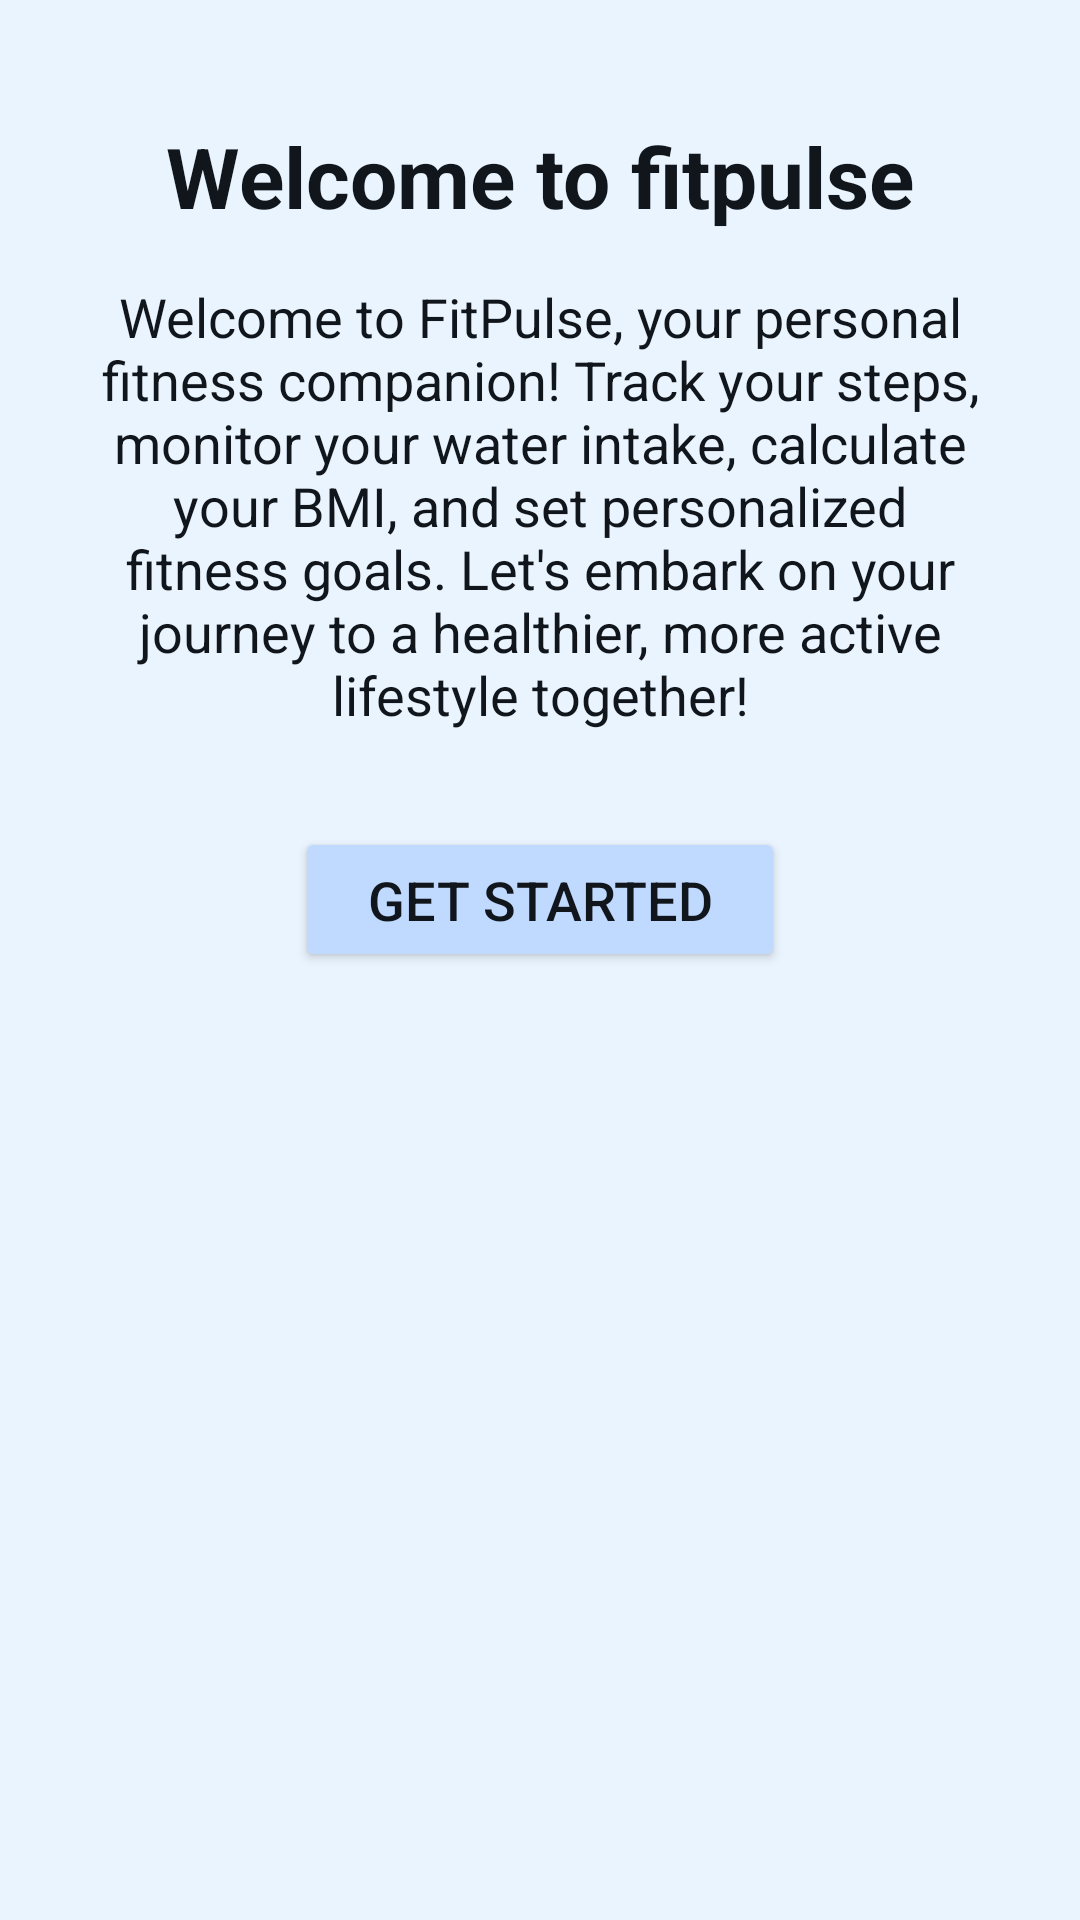

Produce the Android XML layout that renders to this screen, including the resource entries it uses.
<!-- AndroidManifest.xml: application theme Theme.FitPulse -->
<!-- res/layout/inapptut_screen1.xml -->
<?xml version="1.0" encoding="utf-8"?>
<RelativeLayout xmlns:android="http://schemas.android.com/apk/res/android"
    android:layout_width="match_parent"
    android:layout_height="match_parent"
    android:padding="16dp"
    android:background="@color/light_purple_color">

    <ImageView
        android:id="@+id/welcomeImage"
        android:layout_width="match_parent"
        android:layout_height="wrap_content"
        android:adjustViewBounds="true"
        android:scaleType="fitCenter"
        android:layout_centerHorizontal="true"
        android:contentDescription="@string/welcome_illustration"
        android:src="@drawable/fitpulsewelcome" />

    <TextView
        android:id="@+id/welcomeTitle"
        android:layout_width="wrap_content"
        android:layout_height="wrap_content"
        android:layout_below="@id/welcomeImage"
        android:layout_centerHorizontal="true"
        android:text="@string/welcome_to_fitpulse"
        android:textSize="28sp"
        android:textStyle="bold"
        android:textColor="#11161C"
        android:layout_marginTop="24dp"/>

    <TextView
        android:id="@+id/welcomeDescription"
        android:layout_width="wrap_content"
        android:layout_height="wrap_content"
        android:layout_below="@id/welcomeTitle"
        android:layout_centerHorizontal="true"
        android:text="@string/welcome_description"
        android:textSize="18sp"
        android:textColor="#11161C"
        android:gravity="center"
        android:layout_marginTop="16dp"
        android:layout_marginStart="16dp"
        android:layout_marginEnd="16dp"/>

    <Button
        android:id="@+id/getStartedButton"
        android:layout_width="wrap_content"
        android:layout_height="wrap_content"
        android:layout_below="@id/welcomeDescription"
        android:layout_centerHorizontal="true"
        android:text="@string/get_started"
        android:textSize="18sp"
        android:layout_marginTop="32dp"
        android:paddingStart="24dp"
        android:paddingEnd="24dp"
        android:paddingTop="12dp"
        android:paddingBottom="12dp"
        android:backgroundTint="#C0DAFF"
        android:textColor="#11161C"/>

</RelativeLayout>
<!-- resources referenced by this layout -->
<resources>
  <color name="light_purple_color">#EAF4FE</color>
  <string name="get_started">Get Started</string>
  <string name="welcome_description">Welcome to FitPulse, your personal fitness companion! Track your steps, monitor your water intake, calculate your BMI, and set personalized fitness goals. Let\'s embark on your journey to a healthier, more active lifestyle together!</string>
  <string name="welcome_illustration">FitPulse app welcome illustration</string>
  <string name="welcome_to_fitpulse">Welcome to fitpulse</string>
  <style name="Theme.FitPulse" parent="Theme.MaterialComponents.DayNight.DarkActionBar">
          
          <item name="colorPrimary">@color/purple_500</item>
          <item name="colorPrimaryVariant">@color/purple_700</item>
          <item name="colorOnPrimary">@color/white</item>
          
          <item name="colorSecondary">@color/teal_200</item>
          <item name="colorSecondaryVariant">@color/teal_700</item>
          <item name="colorOnSecondary">@color/black</item>
          
          <item name="android:statusBarColor">?attr/colorPrimaryVariant</item>
          
      </style>
  <color name="purple_500">#FF6200</color>
  <color name="purple_700">#FF3700</color>
  <color name="white">#FFFFFF</color>
  <color name="teal_200">#FF03DA</color>
  <color name="teal_700">#FF0187</color>
  <color name="black">#FF0000</color>
</resources>
